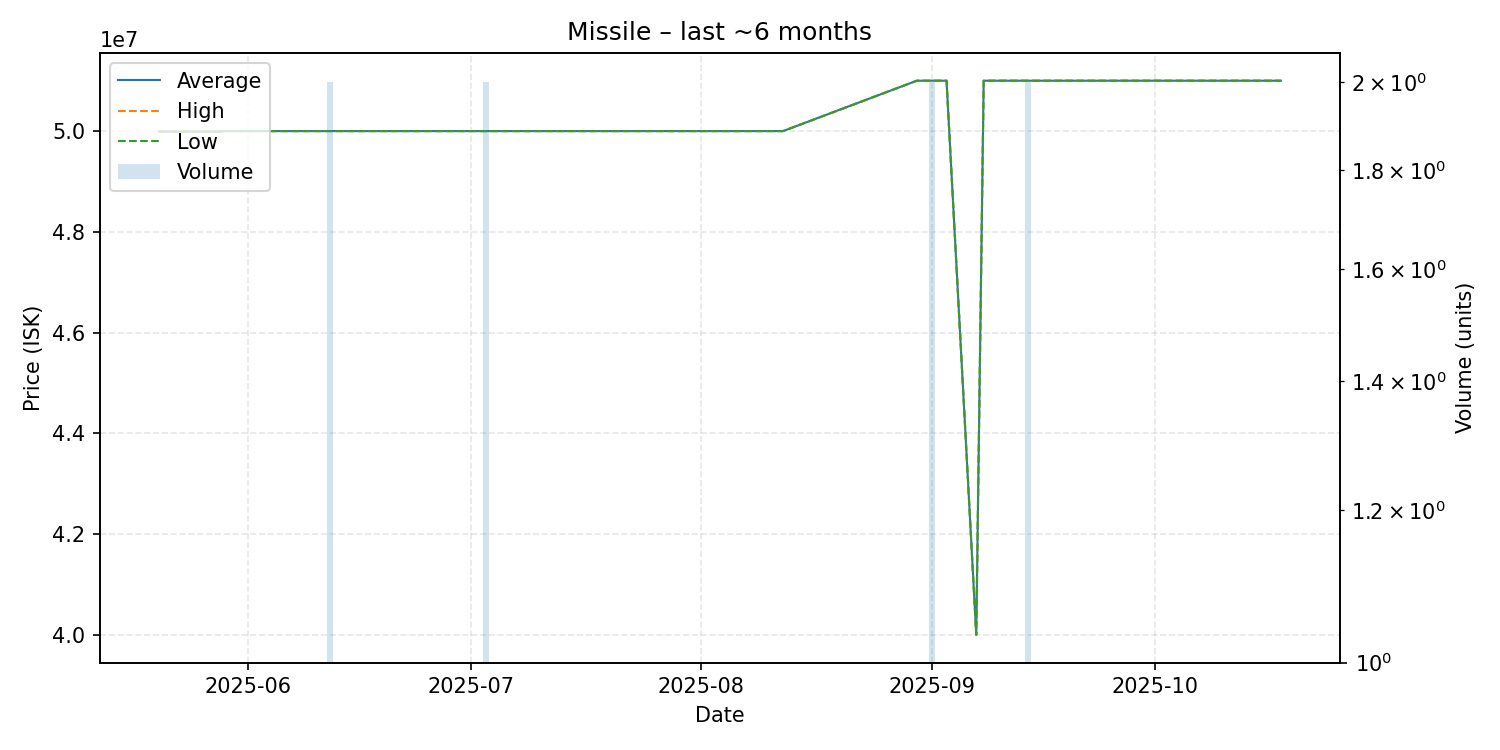

Data behind this chart, as committed beside it:
date, average, highest, lowest, order_count, volume
2025-05-20, 49990000, 49990000, 49990000, 1, 1
2025-05-24, 49990000, 49990000, 49990000, 1, 1
2025-05-25, 49990000, 49990000, 49990000, 1, 1
2025-05-28, 49990000, 49990000, 49990000, 1, 1
2025-05-29, 50000000, 50000000, 50000000, 1, 1
2025-05-30, 50000000, 50000000, 50000000, 1, 1
2025-05-31, 50000000, 50000000, 50000000, 1, 1
2025-06-01, 50000000, 50000000, 50000000, 1, 1
2025-06-02, 50000000, 50000000, 50000000, 1, 1
2025-06-05, 50000000, 50000000, 50000000, 1, 1
2025-06-12, 50000000, 50000000, 50000000, 2, 2
2025-06-28, 50000000, 50000000, 50000000, 1, 1
2025-07-03, 50000000, 50000000, 50000000, 1, 2
2025-07-14, 50000000, 50000000, 50000000, 1, 1
2025-07-15, 50000000, 50000000, 50000000, 1, 1
2025-08-08, 50000000, 50000000, 50000000, 1, 1
2025-08-12, 50000000, 50000000, 50000000, 1, 1
2025-08-30, 51000000, 51000000, 51000000, 1, 1
2025-08-31, 51000000, 51000000, 51000000, 1, 1
2025-09-01, 51000000, 51000000, 51000000, 2, 2
2025-09-03, 51000000, 51000000, 51000000, 1, 1
2025-09-07, 40000000, 40000000, 40000000, 1, 1
2025-09-08, 51000000, 51000000, 51000000, 1, 1
2025-09-10, 51000000, 51000000, 51000000, 1, 1
2025-09-12, 51000000, 51000000, 51000000, 1, 1
2025-09-14, 51000000, 51000000, 51000000, 2, 2
2025-09-18, 51000000, 51000000, 51000000, 1, 1
2025-10-17, 51000000, 51000000, 51000000, 1, 1
2025-10-18, 51000000, 51000000, 51000000, 1, 1
